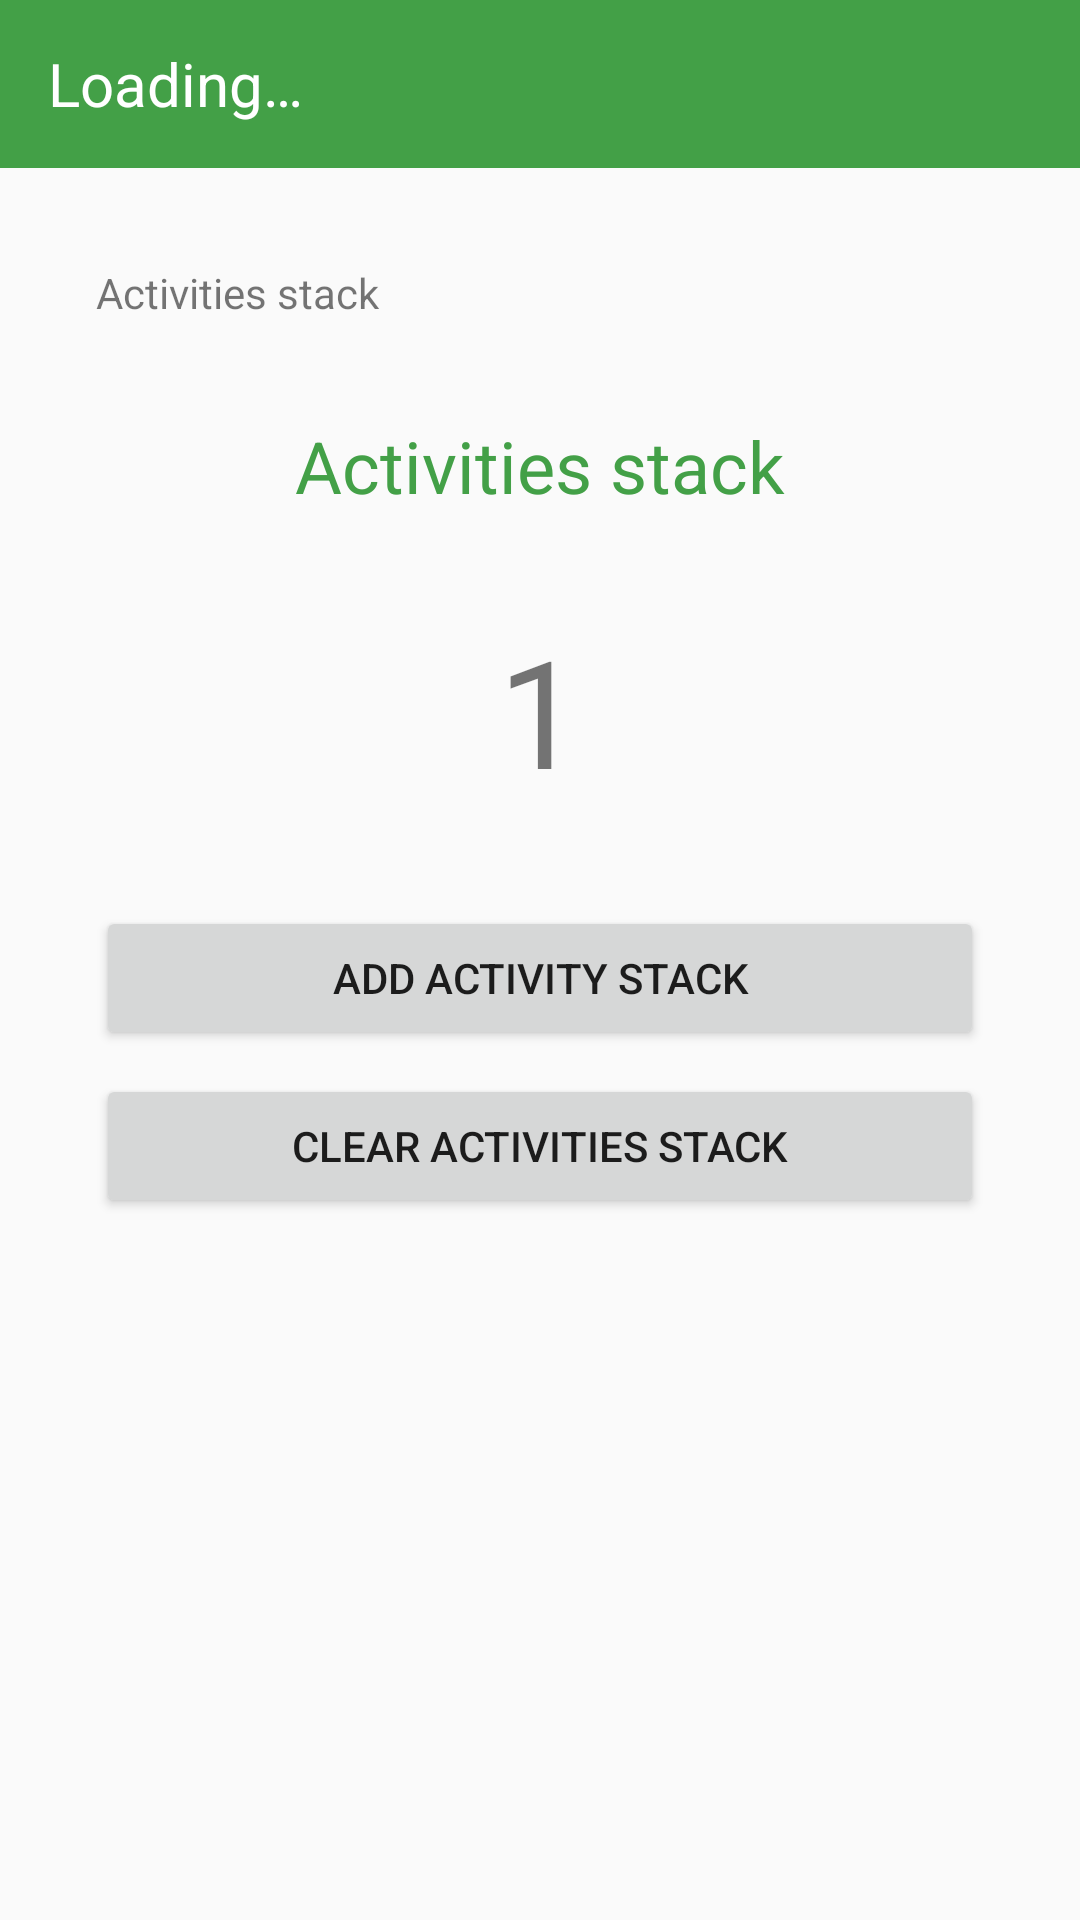

Write the Android layout XML for this screen, with the resource values it uses.
<!-- AndroidManifest.xml: activity theme AppTheme.NoActionBar -->
<!-- res/layout/activity_memory_activities.xml -->
<?xml version="1.0" encoding="utf-8"?>
<LinearLayout
    xmlns:android="http://schemas.android.com/apk/res/android"
    android:orientation="vertical"
    android:layout_width="match_parent"
    android:layout_height="match_parent">

    <include android:id="@+id/main_toolbar" layout="@layout/include_toolbar"/>

    <TextView
        android:layout_width="match_parent"
        android:layout_height="wrap_content"
        android:layout_margin="@dimen/dimen32"
        android:text="@string/activities_stack"/>

    <TextView
        android:layout_width="match_parent"
        android:layout_height="wrap_content"
        android:textSize="24sp"
        android:gravity="center"
        android:textColor="@color/colorPrimary"
        android:text="@string/activities_stack"/>

    <TextView
        android:id="@+id/tv_stack_value"
        android:layout_width="match_parent"
        android:layout_height="wrap_content"
        android:layout_marginTop="@dimen/dimen32"
        android:textSize="50sp"
        android:gravity="center"
        android:text="1"/>

    <Button
        android:id="@+id/bt_add_activity"
        android:layout_width="match_parent"
        android:layout_height="wrap_content"
        android:layout_marginLeft="@dimen/dimen32"
        android:layout_marginStart="@dimen/dimen32"
        android:layout_marginEnd="@dimen/dimen32"
        android:layout_marginRight="@dimen/dimen32"
        android:layout_marginTop="@dimen/dimen32"
        android:text="@string/new_activity_load"/>

    <Button
        android:id="@+id/bt_clear_activity"
        android:layout_width="match_parent"
        android:layout_height="wrap_content"
        android:layout_marginLeft="@dimen/dimen32"
        android:layout_marginStart="@dimen/dimen32"
        android:layout_marginEnd="@dimen/dimen32"
        android:layout_marginRight="@dimen/dimen32"
        android:layout_marginTop="@dimen/dimen8"
        android:text="@string/clear_stack"/>

</LinearLayout>
<!-- res/layout/include_toolbar.xml (included above) -->
<?xml version="1.0" encoding="utf-8"?>
<LinearLayout xmlns:android="http://schemas.android.com/apk/res/android"
    xmlns:app="http://schemas.android.com/apk/res-auto"
    android:orientation="vertical"
    android:layout_width="match_parent"
    android:layout_height="wrap_content">

    <android.support.v7.widget.Toolbar
        android:id="@+id/toolbar"
        android:layout_width="match_parent"
        android:layout_height="?attr/actionBarSize"
        android:background="?attr/colorPrimary"
        android:elevation="1dp"
        app:theme="@style/ThemeOverlay.AppCompat.Dark.ActionBar">

        <TextView
            android:id="@+id/tv_title"
            android:layout_width="wrap_content"
            android:layout_height="wrap_content"
            android:textColor="@color/color_icons"
            android:text="@string/loading"
            android:textSize="20sp"/>

    </android.support.v7.widget.Toolbar>

</LinearLayout>
<!-- resources referenced by this layout -->
<resources>
  <color name="colorPrimary">#43A047</color>
  <color name="color_icons">#FFFFFF</color>
  <dimen name="dimen32">32dp</dimen>
  <dimen name="dimen8">8dp</dimen>
  <string name="activities_stack">Activities stack</string>
  <string name="clear_stack">Clear activities stack</string>
  <string name="loading">Loading…</string>
  <string name="new_activity_load">Add activity stack</string>
  <style name="AppTheme.NoActionBar">
          <item name="windowActionBar">false</item>
          <item name="windowNoTitle">true</item>
      </style>
</resources>
